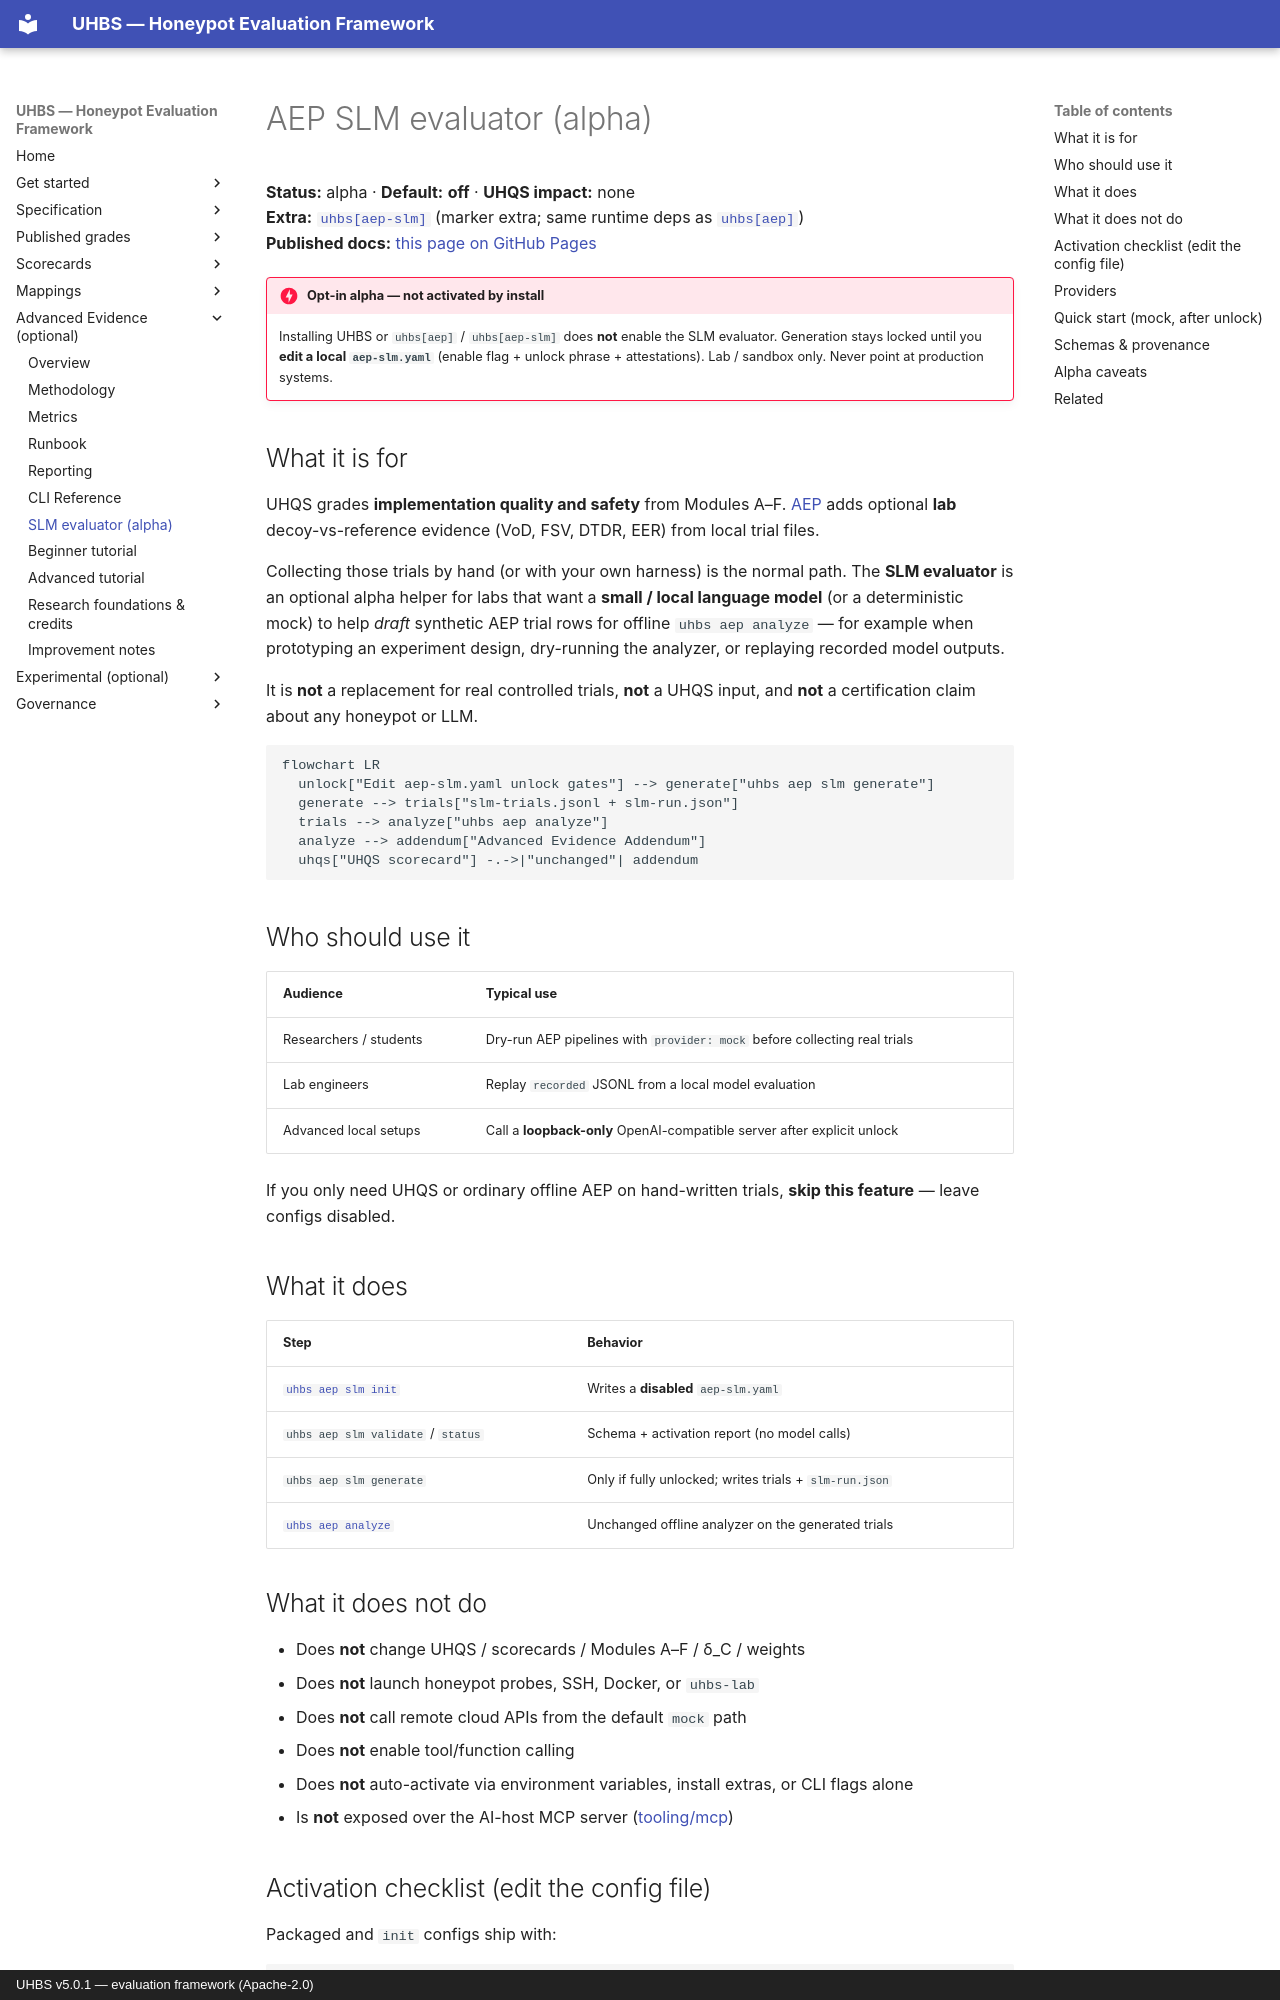

repository: uhbs/uhbs-standard · page: advanced-evidence/slm-alpha/index.html · generator: mkdocs · copyright: UHBS v5.0.1 — evaluation framework (Apache-2.0)

---
title: AEP SLM evaluator (alpha)
description: Opt-in alpha Small Language Model helper that can synthesize AEP trial JSONL for offline analysis. Disabled by default; does not change UHQS.
---

# AEP SLM evaluator (alpha)

**Status:** alpha · **Default:** **off** · **UHQS impact:** none  
**Extra:** [`uhbs[aep-slm]`](https://github.com/uhbs/uhbs-standard/blob/main/pyproject.toml) (marker extra; same runtime deps as [`uhbs[aep]`](cli.md))  
**Published docs:** [this page on GitHub Pages](https://uhbs.github.io/uhbs-standard/mkdocs/advanced-evidence/slm-alpha/)

!!! danger "Opt-in alpha — not activated by install"
    Installing UHBS or `uhbs[aep]` / `uhbs[aep-slm]` does **not** enable the
    SLM evaluator. Generation stays locked until you **edit a local
    `aep-slm.yaml`** (enable flag + unlock phrase + attestations). Lab /
    sandbox only. Never point at production systems.

## What it is for

UHQS grades **implementation quality and safety** from Modules A–F.
[AEP](index.md) adds optional **lab** decoy-vs-reference evidence (VoD, FSV,
DTDR, EER) from local trial files.

Collecting those trials by hand (or with your own harness) is the normal path.
The **SLM evaluator** is an optional alpha helper for labs that want a
**small / local language model** (or a deterministic mock) to help *draft*
synthetic AEP trial rows for offline `uhbs aep analyze` — for example when
prototyping an experiment design, dry-running the analyzer, or replaying
recorded model outputs.

It is **not** a replacement for real controlled trials, **not** a UHQS input,
and **not** a certification claim about any honeypot or LLM.

```mermaid
flowchart LR
  unlock["Edit aep-slm.yaml unlock gates"] --> generate["uhbs aep slm generate"]
  generate --> trials["slm-trials.jsonl + slm-run.json"]
  trials --> analyze["uhbs aep analyze"]
  analyze --> addendum["Advanced Evidence Addendum"]
  uhqs["UHQS scorecard"] -.->|"unchanged"| addendum
```

## Who should use it

| Audience | Typical use |
| --- | --- |
| Researchers / students | Dry-run AEP pipelines with `provider: mock` before collecting real trials |
| Lab engineers | Replay `recorded` JSONL from a local model evaluation |
| Advanced local setups | Call a **loopback-only** OpenAI-compatible server after explicit unlock |

If you only need UHQS or ordinary offline AEP on hand-written trials, **skip this
feature** — leave configs disabled.

## What it does

| Step | Behavior |
| --- | --- |
| [`uhbs aep slm init`](cli.md#aep-slm) | Writes a **disabled** `aep-slm.yaml` |
| `uhbs aep slm validate` / `status` | Schema + activation report (no model calls) |
| `uhbs aep slm generate` | Only if fully unlocked; writes trials + `slm-run.json` |
| [`uhbs aep analyze`](cli.md#uhbs-aep-analyze) | Unchanged offline analyzer on the generated trials |

## What it does not do

- Does **not** change UHQS / scorecards / Modules A–F / δ_C / weights
- Does **not** launch honeypot probes, SSH, Docker, or `uhbs-lab`
- Does **not** call remote cloud APIs from the default `mock` path
- Does **not** enable tool/function calling
- Does **not** auto-activate via environment variables, install extras, or CLI flags alone
- Is **not** exposed over the AI-host MCP server ([tooling/mcp](../tooling/mcp.md))
